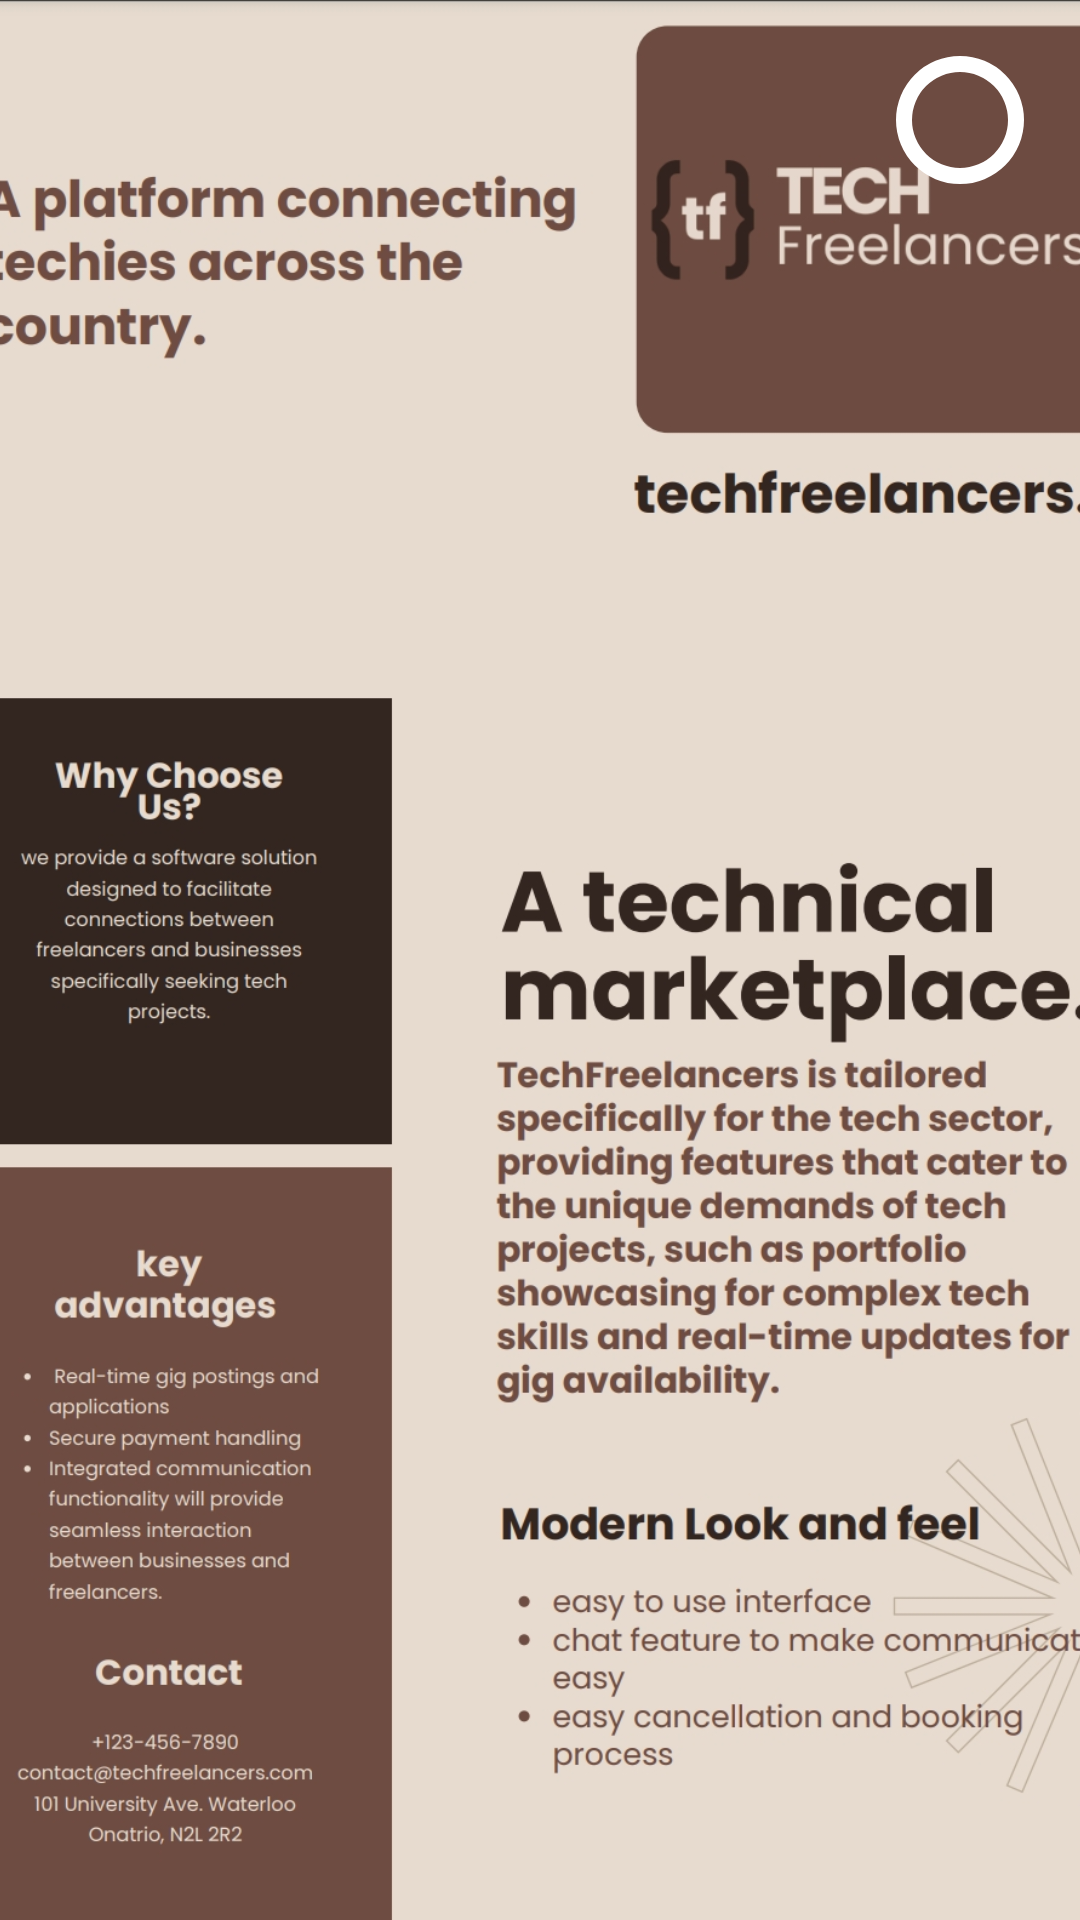

Here is an Android app screen rendered from its layout file. Give the layout XML and the strings, colors and styles it references.
<!-- AndroidManifest.xml: application theme Theme.TechFreelancers -->
<!-- res/layout/activity_loading.xml -->
<?xml version="1.0" encoding="utf-8"?>
<RelativeLayout xmlns:android="http://schemas.android.com/apk/res/android"
    android:layout_width="match_parent"
    android:layout_height="match_parent"
    android:background="#000000">

    <ImageView
        android:layout_width="match_parent"
        android:layout_height="match_parent"
        android:scaleType="centerCrop"
        android:src="@drawable/loading_image" />

    <ProgressBar
        android:id="@+id/progressBar"
        android:layout_width="48dp"
        android:layout_height="48dp"
        android:layout_alignParentTop="true"
        android:layout_alignParentEnd="true"
        android:layout_margin="16dp"
        android:indeterminate="false"
        android:max="100"
        android:progress="100"
        style="?android:attr/progressBarStyleHorizontal"
        android:progressDrawable="@drawable/circular_progress_bar" />
</RelativeLayout>
<!-- resources referenced by this layout -->
<resources>
  <!-- drawable circular_progress_bar (drawable) -->
  <?xml version="1.0" encoding="utf-8"?>
  <layer-list xmlns:android="http://schemas.android.com/apk/res/android">
      <item android:id="@android:id/background">
          <shape android:shape="ring">
              <size android:width="5dp"/>
              <solid android:color="#80FFFFFF"/>
          </shape>
      </item>
      <item android:id="@android:id/secondaryProgress">
          <shape android:shape="ring">
              <size android:width="5dp"/>
              <solid android:color="#80FFFFFF"/>
          </shape>
      </item>
      <item android:id="@android:id/progress">
          <clip>
              <shape android:shape="ring">
                  <size android:width="5dp"/>
                  <solid android:color="#FFFFFF"/>
              </shape>
          </clip>
      </item>
  </layer-list>
  <!-- drawable loading_image: png bitmap (drawable, 489077 bytes) -->
  <style name="Theme.TechFreelancers" parent="Theme.MaterialComponents.DayNight.DarkActionBar">
          
          <item name="colorPrimary">@color/purple_500</item>
          <item name="colorPrimaryVariant">@color/purple_700</item>
          <item name="colorOnPrimary">@color/white</item>
          
          <item name="colorSecondary">@color/teal_200</item>
          <item name="colorSecondaryVariant">@color/teal_700</item>
          <item name="colorOnSecondary">@color/black</item>
          
          <item name="android:statusBarColor">?attr/colorPrimaryVariant</item>
          
      </style>
  <color name="purple_500">#FF6200EE</color>
  <color name="purple_700">#FF3700B3</color>
  <color name="white">#FFFFFFFF</color>
  <color name="teal_200">#FF03DAC5</color>
  <color name="teal_700">#FF018786</color>
  <color name="black">#FF000000</color>
</resources>
